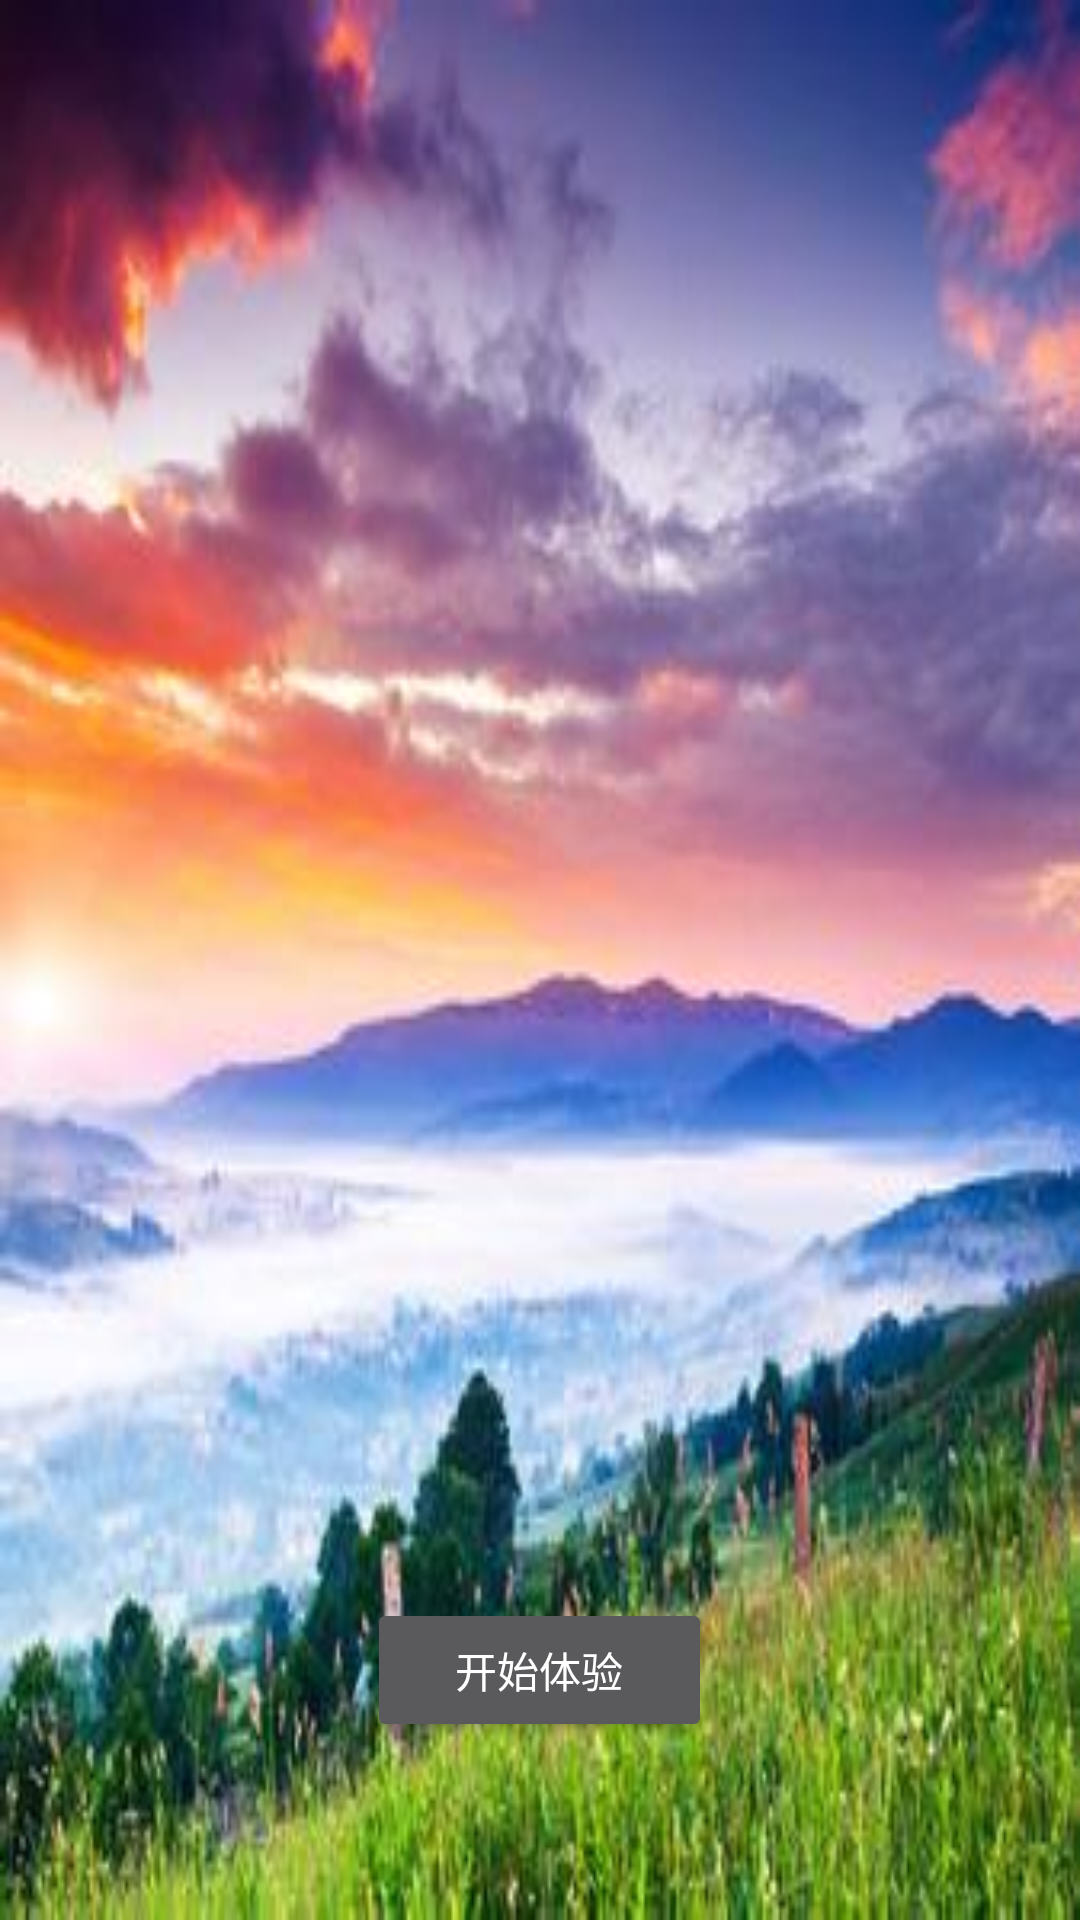

Layout XML and referenced resources for this Android screen:
<!-- AndroidManifest.xml: application theme AppTheme -->
<!-- res/layout/page3.xml -->
<?xml version="1.0" encoding="utf-8"?>
<LinearLayout xmlns:android="http://schemas.android.com/apk/res/android"
    android:orientation="vertical"
    android:layout_width="match_parent"
    android:layout_height="match_parent"
    android:background="@drawable/san"
   >
<LinearLayout
    android:layout_width="fill_parent"
    android:layout_height="wrap_content"
    android:layout_weight="9">
</LinearLayout>

 <LinearLayout
     android:layout_width="fill_parent"
     android:layout_height="wrap_content"
     android:orientation="horizontal"
     android:layout_weight="1">

     <LinearLayout
         android:layout_width="wrap_content"
         android:layout_height="fill_parent"
         android:layout_weight="4.5"></LinearLayout>

     <Button
         android:id="@+id/start"
         android:layout_width="wrap_content"
         android:layout_height="wrap_content"
         android:layout_weight="1"
         android:text="开始体验"
         android:layout_alignParentBottom="true" />

     <LinearLayout
         android:layout_width="wrap_content"
         android:layout_height="fill_parent"
         android:layout_weight="4.5"></LinearLayout>

 </LinearLayout>


</LinearLayout>
<!-- resources referenced by this layout -->
<resources>
  <!-- drawable san: jpg bitmap (drawable, 20644 bytes) -->
  <style name="AppTheme" parent="Theme.AppCompat.NoActionBar">
          
          <item name="colorPrimary">@color/colorPrimary</item>
          <item name="colorPrimaryDark">@color/colorPrimaryDark</item>
          <item name="colorAccent">@color/colorAccent</item>
      </style>
  <!-- not gathered from this repository: default colours our renderer supplied (Android Studio template values) -->
  <color name="colorPrimary">#FF6200EE</color>
  <color name="colorPrimaryDark">#FF3700B3</color>
  <color name="colorAccent">#FF03DAC5</color>
</resources>
